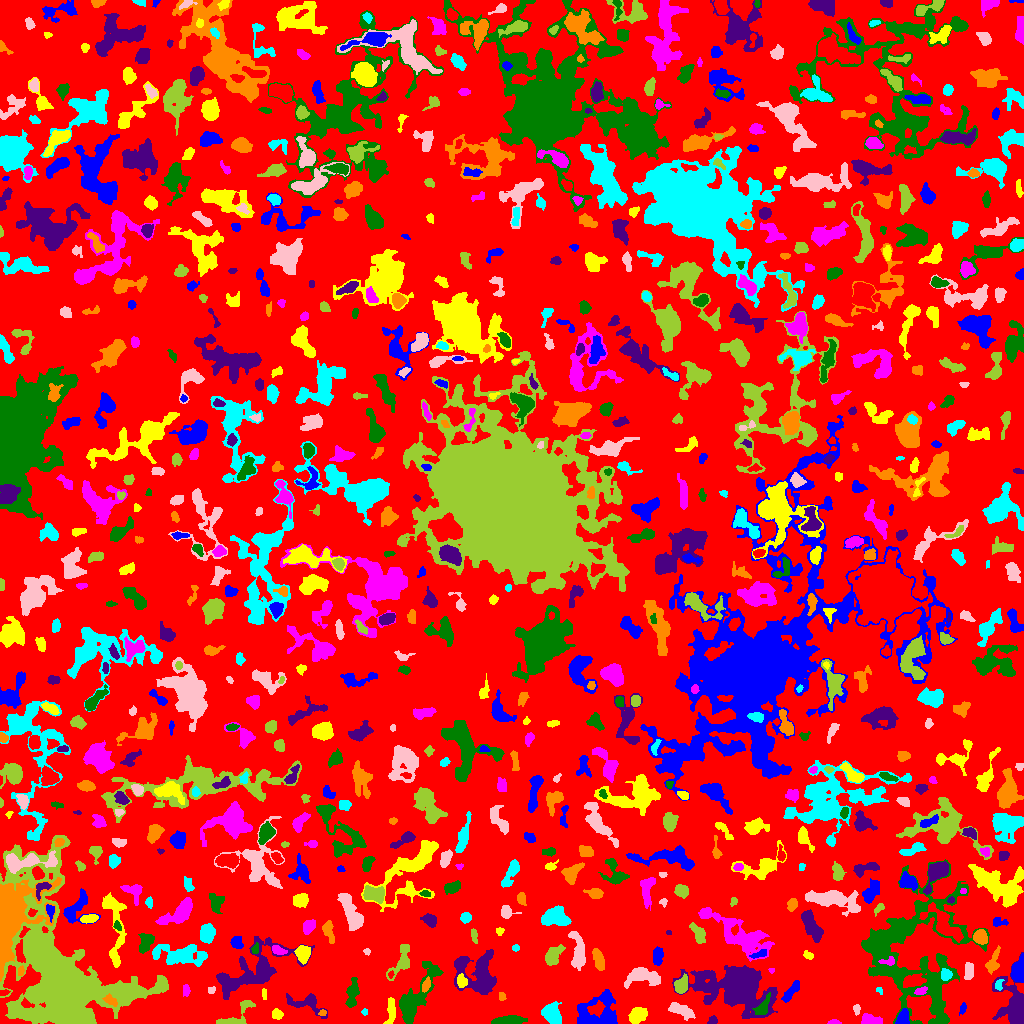

Values plotted in this chart, from the file beside it:
ID, X, Y, A, B, theta, total_flux, mu_max, mu_median, mu_mean, R_fwhm, R_e, R10, R90, x_start, x_end, y_start, y_end, area, greylevel
0, 511.6, 517.4, 298.9, 294.7, -0.4726, 956727, 10.0, 1.0, 1.347, 53.79, 215.3, 81.64, 355.8, 0, 1023, 0, 1023, 710162, 1.347
1, 902.9, 4.766, 3.702, 2.581, 1.312, 709.0, 10.0, 4.0, 4.22, 4.853, 3.7, 1.493, 5.89, 895, 909, 0, 15, 168, 9.22
2, 637.5, 8.287, 4.629, 3.317, 0.57, 1098, 9.0, 4.0, 4.323, 5.89, 5.078, 2.034, 7.838, 628, 647, 0, 16, 254, 6.323
3, 834, 1.19, 3.012, 1.137, -0.009558, 137.0, 5.0, 2.0, 2.491, 2.821, 2.257, 0.7979, 3.568, 827, 841, 0, 4, 55, 5.491
4, 507.7, 3.035, 8.019, 1.811, 0.07824, 968.0, 8.0, 4.0, 3.781, 6.604, 4.853, 2.034, 7.506, 491, 527, 0, 8, 256, 6.781
5, 713.4, 2.716, 1.964, 1.494, 0.6307, 74.0, 3.0, 1.0, 1.028, 2.706, 2.111, 0.7979, 3.338, 707, 717, 0, 8, 72, 7.028
6, 322.4, 10.6, 1.873, 1.529, 0.2404, 85.0, 3.0, 2.0, 1.848, 2.985, 2.185, 0.7979, 3.385, 318, 326, 8, 14, 46, 6.848
7, 364.6, 11.5, 1.452, 1.118, 0.0, 32.0, 2.0, 1.0, 0.8, 2.764, 1.493, 0.5642, 2.523, 361, 367, 8, 15, 40, 5.8
8, 856.4, 14.66, 2.571, 1.602, -1.514, 113.0, 6.0, 1.0, 1.687, 1.784, 2.523, 0.7979, 4.107, 853, 860, 8, 19, 67, 5.687
9, 20.67, 11.43, 1.926, 1.316, -0.7296, 82.0, 4.0, 2.0, 1.822, 2.764, 1.871, 0.7979, 3.038, 16, 24, 8, 15, 45, 9.822
10, 148, 5.876, 6.135, 4.233, -1.207, 233.0, 4.0, 1.0, 1.475, 4.478, 3.785, 1.382, 6.18, 138, 160, 0, 17, 158, 5.475
11, 962.4, 14.67, 2.564, 1.33, 1.124, 81.0, 3.0, 1.0, 1.174, 2.585, 2.185, 0.7979, 3.613, 959, 966, 8, 21, 69, 5.174
12, 276.6, 9.359, 2.601, 2.26, -0.3713, 376.0, 8.0, 3.0, 3.547, 4.068, 3.09, 1.262, 4.853, 272, 283, 4, 15, 106, 7.547
13, 868.5, 3.453, 4.293, 2.437, -0.06679, 651.0, 10.0, 2.0, 3.538, 4.334, 3.478, 1.382, 6.024, 861, 882, 0, 10, 184, 6.538
14, 415.6, 25.96, 17.21, 5.265, 1.014, 3619, 11.0, 4.0, 4.066, 7.838, 9.132, 3.432, 14.72, 399, 443, 0, 62, 890, 6.066
15, 738.9, 38.11, 13.83, 8.712, -0.179, 28813, 67.0, 4.0, 11.38, 9.608, 9.739, 3.785, 21.01, 672, 777, 5, 58, 2532, 13.38
16, 110.8, 22.55, 3.337, 1.709, -0.6195, 287.0, 8.0, 2.0, 2.474, 3.338, 2.985, 0.9772, 4.754, 102, 117, 17, 30, 116, 12.47
17, 552.1, 9.092, 5.147, 3.991, -1.112, 1153, 7.0, 3.0, 3.401, 6.84, 5.557, 2.257, 8.777, 541, 561, 0, 22, 339, 6.401
18, 680.3, 13.46, 6.586, 2.556, -0.4048, 645.0, 6.0, 2.0, 2.389, 6.05, 4.853, 1.784, 7.715, 668, 695, 3, 21, 270, 6.389
19, 235.2, 8.133, 12.89, 4.209, 0.6232, 685.0, 6.0, 2.0, 2.299, 6.308, 5.352, 2.111, 8.425, 216, 255, 0, 23, 298, 5.299
20, 449.1, 13.3, 11.29, 6.159, -0.418, 2919, 10.0, 3.0, 3.69, 8.444, 8.777, 3.29, 13.93, 432, 476, 0, 36, 791, 6.69
21, 596.5, 9.881, 11.39, 8.497, 0.3668, 2631, 10.0, 3.0, 3.216, 8.078, 8.292, 3.192, 13.58, 577, 617, 0, 34, 818, 6.216
22, 391.1, 13.57, 6.872, 1.84, 1.488, 235.0, 3.0, 1.0, 1.187, 4.618, 4.068, 1.493, 6.457, 383, 395, 0, 26, 198, 5.187
23, 186.1, 32.9, 2.868, 1.788, 1.568, 118.0, 3.0, 1.0, 1.457, 3.141, 2.821, 0.9772, 4.618, 183, 190, 27, 39, 81, 4.457
24, 762.5, 15.87, 5.706, 2.726, 1.015, 694.0, 8.0, 3.0, 3.596, 5.109, 4.334, 1.693, 6.933, 752, 770, 9, 31, 193, 10.6
25, 307.6, 20.31, 10.24, 4.545, -0.2707, 657.0, 7.0, 1.0, 1.861, 3.523, 5.202, 1.784, 9.356, 286, 327, 5, 30, 353, 4.861
26, 501.6, 27.06, 2.43, 1.762, -1.191, 116.0, 3.0, 2.0, 2.0, 3.613, 2.459, 0.9772, 3.785, 499, 506, 23, 31, 58, 5.0
27, 879.2, 32.92, 2.154, 1.463, -0.8152, 115.0, 5.0, 3.0, 2.738, 2.706, 2.185, 0.7979, 3.338, 876, 882, 29, 36, 42, 4.738
28, 210.7, 33.25, 2.086, 1.582, 0.6279, 63.0, 2.0, 1.0, 1.189, 3.7, 2.185, 0.9772, 3.385, 208, 215, 30, 37, 53, 6.189
29, 681.1, 37.63, 3.964, 2.845, 1.211, 684.0, 9.0, 3.0, 3.386, 4.37, 4.029, 1.596, 6.699, 674, 687, 30, 50, 202, 8.386
30, 3.607, 30.79, 2.489, 1.239, 0.1814, 112.0, 4.0, 2.0, 2.036, 3.192, 2.111, 0.7979, 3.432, 0, 10, 28, 34, 55, 8.036
31, 790.7, 31.67, 7.155, 2.127, 0.9012, 634.0, 5.0, 3.0, 3.186, 6.433, 4.72, 1.954, 7.203, 781, 799, 21, 43, 199, 5.186
32, 264.0, 29.33, 2.866, 1.217, -1.519, 84.0, 3.0, 1.0, 1.556, 2.877, 2.394, 0.7979, 3.742, 262, 266, 24, 35, 54, 5.556
33, 920.9, 31.98, 2.899, 1.65, 0.4274, 136.0, 5.0, 1.0, 1.545, 2.257, 2.523, 0.7979, 4.222, 914, 927, 29, 37, 88, 8.545
34, 352.3, 30.04, 7.19, 2.495, 1.408, 893.0, 10.0, 3.0, 3.283, 4.754, 4.754, 1.784, 7.878, 345, 359, 16, 46, 272, 6.283
35, 1014, 15.43, 12.78, 6.305, -1.307, 6600, 27.0, 6.0, 8.098, 6.358, 7.797, 2.877, 13.55, 992, 1023, 0, 71, 815, 10.1
36, 425.8, 38.15, 3.304, 1.477, 1.23, 233.0, 7.0, 2.0, 2.284, 2.821, 2.706, 0.9772, 4.478, 422, 430, 31, 47, 102, 10.28
37, 998.5, 38.84, 2.659, 1.701, 1.448, 167.0, 7.0, 2.0, 2.169, 2.257, 2.394, 0.7979, 4.184, 995, 1004, 33, 44, 77, 9.169
38, 968.7, 52.79, 4.31, 2.194, 1.501, 477.0, 6.0, 3.0, 3.138, 5.47, 3.989, 1.596, 6.05, 964, 973, 44, 61, 152, 7.138
39, 61.48, 42.03, 34.17, 19.44, -1.191, 141577, 106.0, 7.0, 15.84, 15.4, 18.53, 6.794, 41.13, 0, 168, 0, 188, 8937, 16.84
40, 390.7, 48.86, 1.349, 1.106, 0.9763, 49.0, 5.0, 1.0, 1.256, 1.493, 1.382, 0.0, 2.523, 388, 394, 45, 53, 39, 8.256
41, 1020, 52.72, 5.436, 2.708, 1.458, 3578, 35.0, 10.0, 13.11, 5.171, 4.442, 1.784, 7.313, 1011, 1023, 41, 70, 273, 18.11
42, 461.4, 42.19, 2.975, 2.155, -1.38, 515.0, 10.0, 4.0, 4.221, 3.909, 3.141, 1.262, 5.171, 457, 467, 36, 50, 122, 12.22
43, 771.5, 53.82, 1.234, 1.113, 0.0, 22.0, 2.0, 1.0, 0.7097, 2.394, 1.382, 0.5642, 2.185, 768, 774, 50, 55, 31, 5.71
44, 898.4, 48.35, 2.356, 1.78, -1.433, 250.0, 7.0, 4.0, 3.676, 3.338, 2.585, 0.9772, 4.029, 894, 902, 43, 53, 68, 12.68
45, 477.5, 48.05, 11.86, 9.229, -0.7733, 4986, 14.0, 4.0, 4.864, 8.759, 9.772, 3.568, 15.64, 454, 496, 29, 74, 1025, 6.864
46, 20.78, 52.08, 2.415, 1.397, 1.462, 92.0, 3.0, 2.0, 1.533, 3.29, 2.394, 0.9772, 3.568, 18, 24, 48, 58, 60, 7.533
47, 945.6, 49.01, 2.702, 2.488, -1.49, 421.0, 7.0, 4.0, 3.479, 4.442, 3.385, 1.382, 5.171, 941, 952, 43, 55, 121, 10.48
48, 642.7, 47.45, 8.772, 4.026, -0.09692, 2230, 16.0, 4.0, 4.956, 5.14, 6.308, 2.257, 10.23, 624, 660, 35, 56, 450, 6.956
49, 401.7, 62.49, 9.508, 3.87, 1.151, 914.0, 8.0, 2.0, 2.688, 5.015, 5.412, 1.954, 8.777, 386, 409, 43, 79, 340, 5.688
50, 669.5, 54.96, 3.984, 1.47, 0.7564, 103.0, 3.0, 2.0, 1.537, 3.29, 2.706, 0.9772, 4.146, 664, 676, 49, 61, 67, 4.537
51, 657.6, 67.76, 4.315, 2.488, 1.514, 391.0, 5.0, 2.0, 2.273, 4.618, 4.107, 1.596, 6.457, 653, 663, 58, 77, 172, 5.273
52, 302.6, 70.4, 3.607, 2.873, 1.513, 657.0, 8.0, 3.0, 2.973, 5.14, 4.068, 1.596, 6.433, 294, 310, 59, 78, 221, 7.973
53, 888.4, 62.36, 4.378, 1.857, 0.08364, 298.0, 9.0, 3.0, 3.041, 2.459, 2.932, 0.9772, 4.787, 878, 894, 58, 67, 98, 12.04
54, 938.5, 26.08, 18.57, 4.664, -1.567, 2008, 9.0, 3.0, 3.474, 6.817, 7.569, 2.877, 12.13, 927, 954, 0, 68, 578, 7.474
55, 263.6, 50.98, 4.426, 2.783, -1.536, 817.0, 11.0, 3.0, 3.599, 4.068, 4.184, 1.596, 6.723, 258, 273, 42, 64, 227, 9.599
56, 598.6, 63.75, 5.829, 2.282, -1.277, 410.0, 3.0, 2.0, 1.962, 6.433, 4.652, 2.034, 7.247, 592, 604, 53, 75, 209, 4.962
57, 179.9, 68.4, 13.54, 4.726, -0.08057, 2680, 9.0, 3.0, 3.612, 7.777, 8.722, 3.29, 13.69, 152, 207, 57, 79, 742, 5.612
58, 367.0, 71.98, 1.689, 1.453, -0.5607, 81.0, 5.0, 2.0, 1.884, 1.871, 1.871, 0.5642, 3.141, 363, 370, 68, 75, 43, 5.884
59, 553.4, 68.33, 5.543, 3.241, 0.9361, 1078, 8.0, 4.0, 4.007, 6.794, 5.232, 2.034, 8.176, 545, 565, 58, 79, 269, 6.007
... 793 more rows
